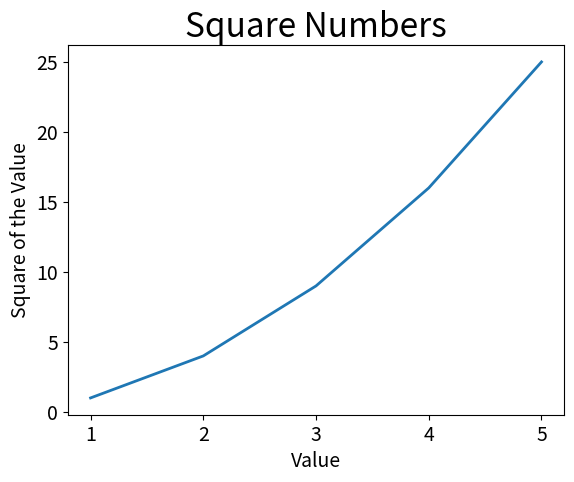

Python code for this plot:
import matplotlib.pyplot as plt

input_values = [1, 2, 3, 4, 5]
squares = [1, 4, 9, 16, 25]
plt.plot(input_values, squares, linewidth=2)

# Set chart title and label axes.
plt.title("Square Numbers", fontsize=24)
plt.xlabel("Value", fontsize=14)
plt.ylabel("Square of the Value", fontsize=14)

# Set the size of tick labels.
plt.tick_params(axis='both', labelsize=14)

plt.show()
